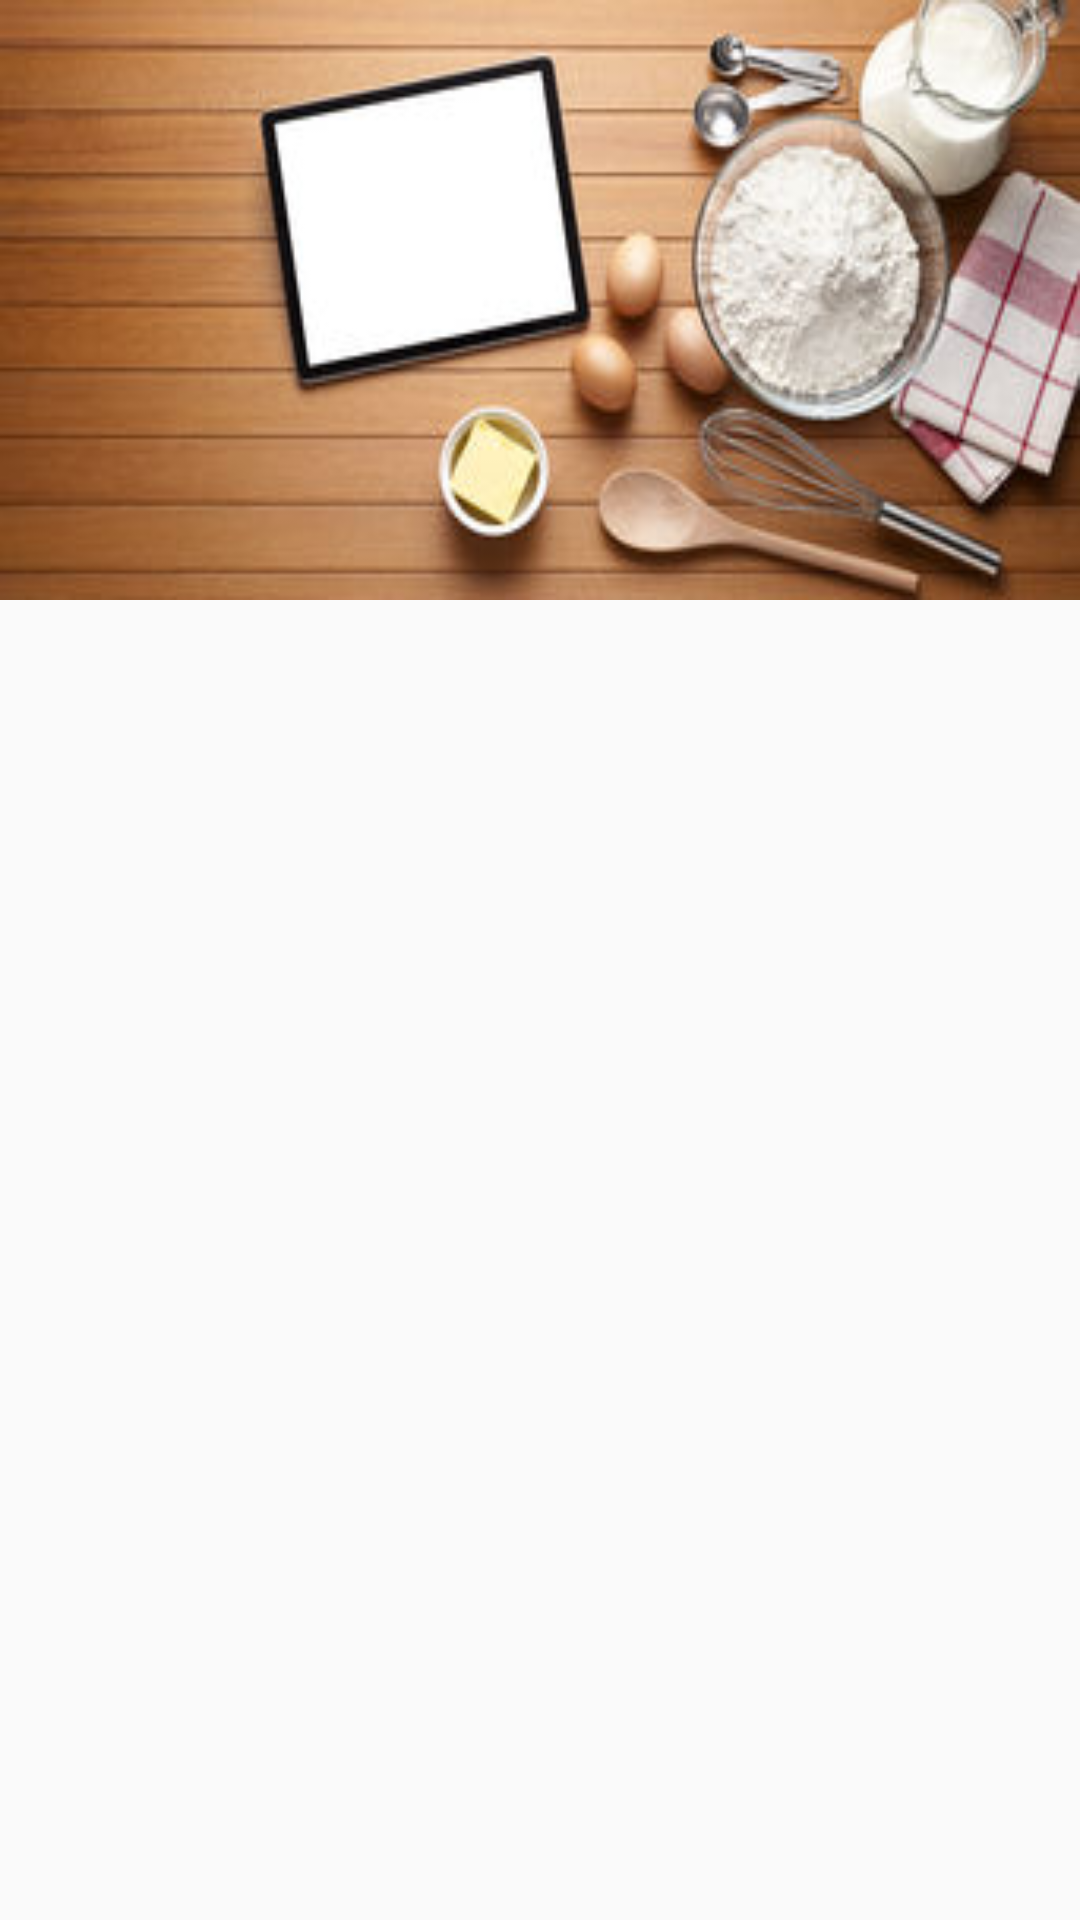

Layout XML and referenced resources for this Android screen:
<!-- AndroidManifest.xml: application theme AppTheme -->
<!-- res/layout/activity_recipe_step_detail.xml -->
<?xml version="1.0" encoding="utf-8"?>
<androidx.coordinatorlayout.widget.CoordinatorLayout xmlns:android="http://schemas.android.com/apk/res/android"
    xmlns:app="http://schemas.android.com/apk/res-auto"
    xmlns:tools="http://schemas.android.com/tools"
    android:layout_width="match_parent"
    android:layout_height="match_parent"
    android:fitsSystemWindows="true"
    tools:context=".RecipeStepActivity"
    tools:ignore="MergeRootFrame">

    <LinearLayout
        android:layout_width="match_parent"
        android:layout_height="match_parent"
        android:fitsSystemWindows="true"
        android:orientation="vertical">


        <com.google.android.material.appbar.AppBarLayout
            android:id="@+id/app_bar"
            android:layout_width="match_parent"
            android:layout_height="@dimen/app_bar_height"
            android:fitsSystemWindows="true"
            android:theme="@style/ThemeOverlay.AppCompat.Dark.ActionBar">

            <com.google.android.material.appbar.CollapsingToolbarLayout
                android:id="@+id/activity_recipe_step_detail_toolbar_layout"
                android:layout_width="match_parent"
                android:layout_height="match_parent"
                android:fitsSystemWindows="true"
                app:contentScrim="?attr/colorPrimary"
                app:expandedTitleTextAppearance="@style/AppBarTitle"
                app:layout_scrollFlags="scroll|exitUntilCollapsed"
                app:toolbarId="@+id/toolbar">

                <ImageView
                    android:id="@+id/header_logo"
                    android:layout_width="match_parent"
                    android:layout_height="match_parent"
                    android:layout_gravity="center"
                    android:contentDescription="@string/image_alt"
                    android:scaleType="fitXY"
                    android:src="@drawable/banner"
                    app:layout_collapseMode="parallax" />

                <androidx.appcompat.widget.Toolbar
                    android:id="@+id/step_detail_toolbar"
                    android:layout_width="match_parent"
                    android:layout_height="?attr/actionBarSize"
                    app:layout_collapseMode="pin"
                    app:popupTheme="@style/ThemeOverlay.AppCompat.Light" />

            </com.google.android.material.appbar.CollapsingToolbarLayout>

        </com.google.android.material.appbar.AppBarLayout>

        <androidx.core.widget.NestedScrollView
            android:id="@+id/recipe_step_detail_container"
            android:layout_width="match_parent"
            android:layout_height="match_parent"
            app:layout_behavior="@string/appbar_scrolling_view_behavior" />
    </LinearLayout>
</androidx.coordinatorlayout.widget.CoordinatorLayout>
<!-- resources referenced by this layout -->
<resources>
  <dimen name="app_bar_height">200dp</dimen>
  <!-- drawable banner: jpg bitmap (drawable, 15772 bytes) -->
  <string name="image_alt">List of ingredients and recipe steps</string>
  <style name="AppBarTitle" parent="TextAppearance.AppCompat.Title">
          <item name="android:textSize">28sp</item>
      </style>
  <style name="AppTheme" parent="Theme.AppCompat.Light.DarkActionBar">
          
          <item name="colorPrimary">@color/colorPrimary</item>
          <item name="colorPrimaryDark">@color/colorPrimaryDark</item>
          <item name="colorAccent">@color/colorAccent</item>
          <item name="windowActionBar">false</item>
          <item name="windowNoTitle">true</item>
      </style>
  <color name="colorPrimary">#795548</color>
  <color name="colorPrimaryDark">#4B2C20</color>
  <color name="colorAccent">#FFC107</color>
</resources>
